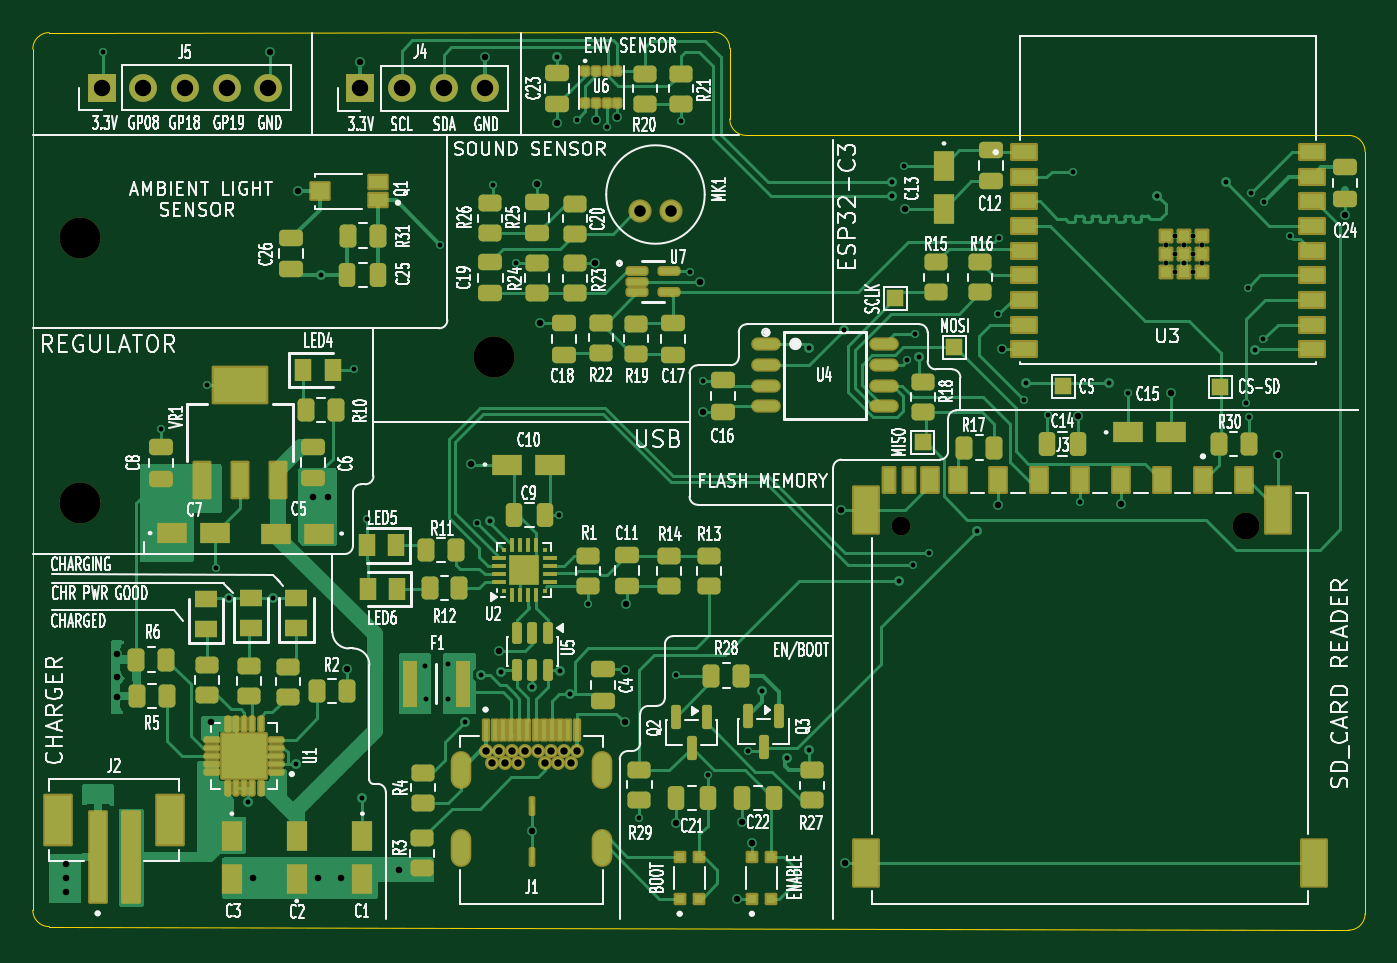
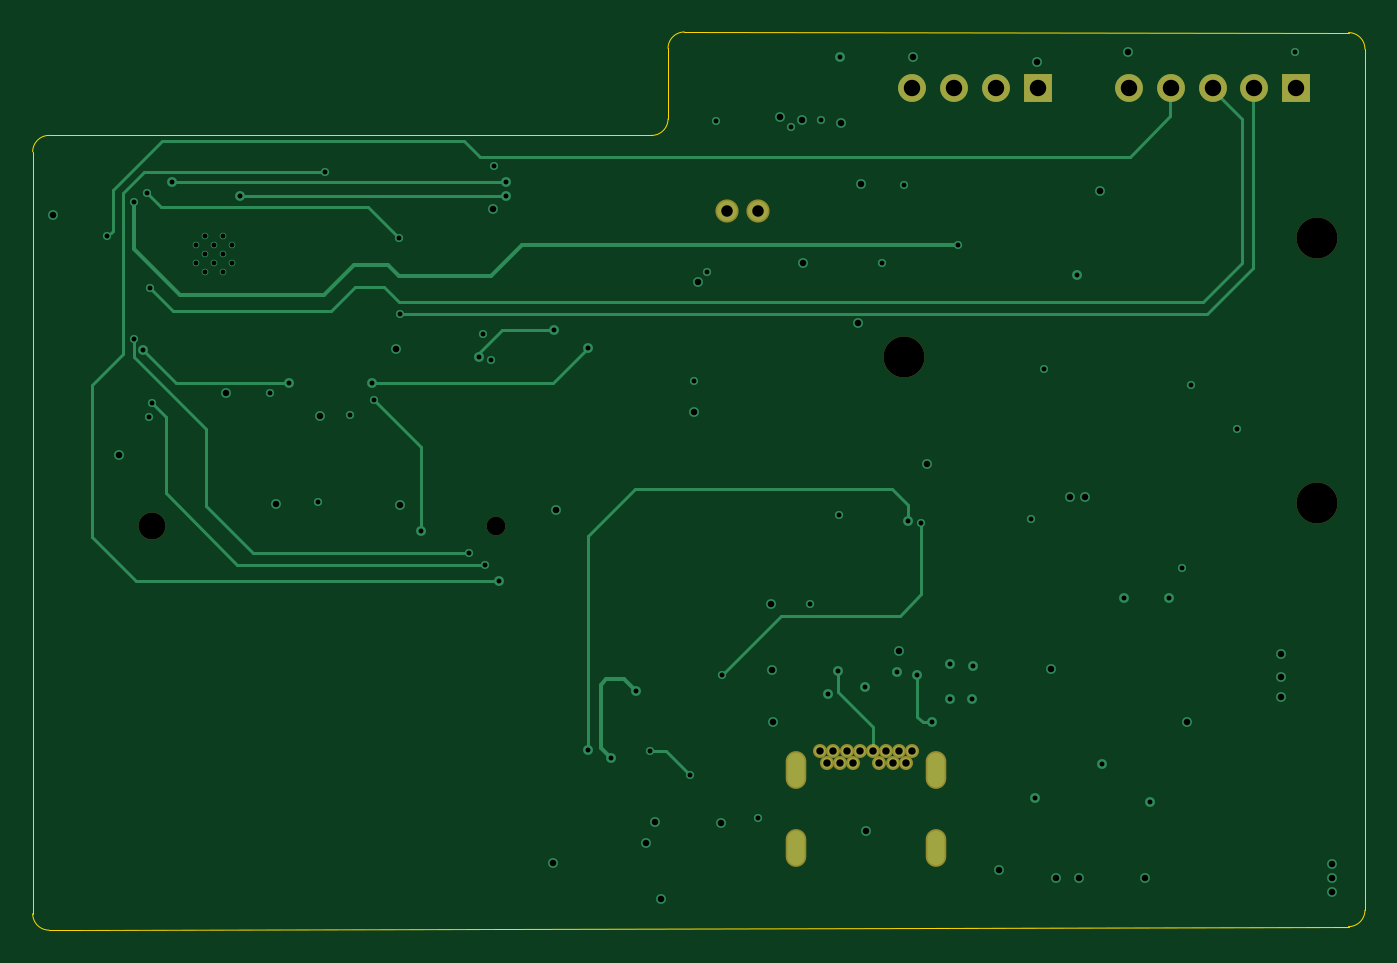
Circuit board: 11 layer files. Board 81.2 x 54.7 mm.
- bottom_copper: IOT DEV BOARD-B_Cu.gbl (12549 bytes)
- bottom_mask: IOT DEV BOARD-B_Mask.gbs (1786 bytes)
- paste: IOT DEV BOARD-B_Paste.gbp (473 bytes)
- bottom_silk: IOT DEV BOARD-B_Silkscreen.gbo (474 bytes)
- outline: IOT DEV BOARD-Edge_Cuts.gm1 (1736 bytes)
- top_copper: IOT DEV BOARD-F_Cu.gtl (82758 bytes)
- top_mask: IOT DEV BOARD-F_Mask.gts (15521 bytes)
- paste: IOT DEV BOARD-F_Paste.gtp (14007 bytes)
- top_silk: IOT DEV BOARD-F_Silkscreen.gto (233397 bytes)
- drill: IOT DEV BOARD-NPTH.drl (551 bytes)
- drill: IOT DEV BOARD-PTH.drl (3476 bytes)

=== bottom_copper: IOT DEV BOARD-B_Cu.gbl (12549 bytes, source omitted) ===
=== bottom_mask: IOT DEV BOARD-B_Mask.gbs ===
%TF.GenerationSoftware,KiCad,Pcbnew,10.0.4*%
%TF.CreationDate,2026-08-08T00:18:09+02:00*%
%TF.ProjectId,IOT DEV BOARD,494f5420-4445-4562-9042-4f4152442e6b,rev?*%
%TF.SameCoordinates,Original*%
%TF.FileFunction,Soldermask,Bot*%
%TF.FilePolarity,Negative*%
%FSLAX46Y46*%
G04 Gerber Fmt 4.6, Leading zero omitted, Abs format (unit mm)*
G04 Created by KiCad (PCBNEW 10.0.4) date 2026-08-08 00:18:09*
%MOMM*%
%LPD*%
G01*
G04 APERTURE LIST*
%ADD10C,1.150000*%
%ADD11C,1.650000*%
%ADD12C,1.412000*%
%ADD13C,2.500000*%
%ADD14R,1.700000X1.700000*%
%ADD15C,1.700000*%
%ADD16C,0.854000*%
%ADD17O,1.254000X2.304000*%
G04 APERTURE END LIST*
D10*
%TO.C,J3*%
X208900000Y-105800000D03*
D11*
X229900000Y-105800000D03*
%TD*%
D12*
%TO.C,MK1*%
X194875000Y-86600000D03*
X192975000Y-86600000D03*
%TD*%
D13*
%TO.C,MH03*%
X184100000Y-95500000D03*
%TD*%
D14*
%TO.C,J4*%
X175945000Y-79125000D03*
D15*
X178485000Y-79125000D03*
X181025000Y-79125000D03*
X183565000Y-79125000D03*
%TD*%
D13*
%TO.C,MH01*%
X158900000Y-88250000D03*
%TD*%
%TO.C,MH01*%
X158900000Y-104400000D03*
%TD*%
D14*
%TO.C,J5*%
X160190000Y-79100000D03*
D15*
X162730000Y-79100000D03*
X165270000Y-79100000D03*
X167810000Y-79100000D03*
X170350000Y-79100000D03*
%TD*%
D16*
%TO.C,J1*%
X189175000Y-119495000D03*
X188775000Y-120205000D03*
X187975000Y-120205000D03*
X187575000Y-119495000D03*
X187175000Y-120205000D03*
X186775000Y-119495000D03*
X185975000Y-119495000D03*
X185575000Y-120205000D03*
X185175000Y-119495000D03*
X184775000Y-120205000D03*
X183975000Y-120205000D03*
X183575000Y-119495000D03*
X188375000Y-119495000D03*
X184375000Y-119495000D03*
D17*
X182105000Y-120645000D03*
X190645000Y-120645000D03*
X182105000Y-125375000D03*
X190645000Y-125375000D03*
%TD*%
M02*

=== paste: IOT DEV BOARD-B_Paste.gbp ===
%TF.GenerationSoftware,KiCad,Pcbnew,10.0.4*%
%TF.CreationDate,2026-08-08T00:18:09+02:00*%
%TF.ProjectId,IOT DEV BOARD,494f5420-4445-4562-9042-4f4152442e6b,rev?*%
%TF.SameCoordinates,Original*%
%TF.FileFunction,Paste,Bot*%
%TF.FilePolarity,Positive*%
%FSLAX46Y46*%
G04 Gerber Fmt 4.6, Leading zero omitted, Abs format (unit mm)*
G04 Created by KiCad (PCBNEW 10.0.4) date 2026-08-08 00:18:09*
%MOMM*%
%LPD*%
G01*
G04 APERTURE LIST*
G04 APERTURE END LIST*
M02*

=== bottom_silk: IOT DEV BOARD-B_Silkscreen.gbo ===
%TF.GenerationSoftware,KiCad,Pcbnew,10.0.4*%
%TF.CreationDate,2026-08-08T00:18:09+02:00*%
%TF.ProjectId,IOT DEV BOARD,494f5420-4445-4562-9042-4f4152442e6b,rev?*%
%TF.SameCoordinates,Original*%
%TF.FileFunction,Legend,Bot*%
%TF.FilePolarity,Positive*%
%FSLAX46Y46*%
G04 Gerber Fmt 4.6, Leading zero omitted, Abs format (unit mm)*
G04 Created by KiCad (PCBNEW 10.0.4) date 2026-08-08 00:18:09*
%MOMM*%
%LPD*%
G01*
G04 APERTURE LIST*
G04 APERTURE END LIST*
M02*

=== outline: IOT DEV BOARD-Edge_Cuts.gm1 ===
%TF.GenerationSoftware,KiCad,Pcbnew,10.0.4*%
%TF.CreationDate,2026-08-08T00:18:09+02:00*%
%TF.ProjectId,IOT DEV BOARD,494f5420-4445-4562-9042-4f4152442e6b,rev?*%
%TF.SameCoordinates,Original*%
%TF.FileFunction,Profile,NP*%
%FSLAX46Y46*%
G04 Gerber Fmt 4.6, Leading zero omitted, Abs format (unit mm)*
G04 Created by KiCad (PCBNEW 10.0.4) date 2026-08-08 00:18:09*
%MOMM*%
%LPD*%
G01*
G04 APERTURE LIST*
%TA.AperFunction,Profile*%
%ADD10C,0.050000*%
%TD*%
G04 APERTURE END LIST*
D10*
X156000000Y-76738775D02*
G75*
G02*
X156999065Y-75738800I1000000J-25D01*
G01*
X156000000Y-128782963D02*
X156000000Y-76738775D01*
X156000000Y-128782963D02*
X156000000Y-129192857D01*
X157000000Y-130192857D02*
G75*
G02*
X156000043Y-129192857I0J999957D01*
G01*
X157050000Y-130192857D02*
X157000000Y-130192857D01*
X197449065Y-75700936D02*
X156999065Y-75738775D01*
X197449065Y-75700936D02*
G75*
G02*
X198450064Y-76700936I935J-1000064D01*
G01*
X198450000Y-81000000D02*
X198450000Y-76700936D01*
X199450000Y-82000000D02*
G75*
G02*
X198450000Y-81000000I0J1000000D01*
G01*
X214450000Y-82000000D02*
X199450000Y-82000000D01*
X235000000Y-82000000D02*
X214450000Y-82000000D01*
X235000000Y-82000000D02*
X236000000Y-82000000D01*
X235050000Y-130407142D02*
X157050000Y-130192857D01*
X235050000Y-130407142D02*
X236148761Y-130408503D01*
X236000000Y-82000000D02*
X236150000Y-82000000D01*
X236150000Y-82000000D02*
G75*
G02*
X237150000Y-83000000I0J-1000000D01*
G01*
X237150000Y-83050000D02*
X237150000Y-83000000D01*
X237150000Y-83050000D02*
X237150000Y-128047249D01*
X237150000Y-128047249D02*
X237150000Y-129408504D01*
X237150000Y-129408504D02*
G75*
G02*
X236148761Y-130408499I-1000000J4D01*
G01*
M02*

=== top_copper: IOT DEV BOARD-F_Cu.gtl (82758 bytes, source omitted) ===
=== top_mask: IOT DEV BOARD-F_Mask.gts (15521 bytes, source omitted) ===
=== paste: IOT DEV BOARD-F_Paste.gtp (14007 bytes, source omitted) ===
=== top_silk: IOT DEV BOARD-F_Silkscreen.gto (233397 bytes, source omitted) ===
=== drill: IOT DEV BOARD-NPTH.drl ===
M48
; DRILL file KiCad 10.0.4 date 2026-08-08T00:18:13
; FORMAT={-:-/ absolute / metric / decimal}
; #@! TF.CreationDate,2026-08-08T00:18:13+02:00
; #@! TF.GenerationSoftware,Kicad,Pcbnew,10.0.4
; #@! TF.FileFunction,NonPlated,1,4,NPTH
FMAT,2
METRIC
; #@! TA.AperFunction,NonPlated,NPTH,ComponentDrill
T1C1.150
; #@! TA.AperFunction,NonPlated,NPTH,ComponentDrill
T2C1.650
; #@! TA.AperFunction,NonPlated,NPTH,ComponentDrill
T3C2.500
%
G90
G05
T1
X208.9Y-105.8
T2
X229.9Y-105.8
T3
X158.9Y-88.25
X158.9Y-104.4
X184.1Y-95.5
M30

=== drill: IOT DEV BOARD-PTH.drl ===
M48
; DRILL file KiCad 10.0.4 date 2026-08-08T00:18:13
; FORMAT={-:-/ absolute / metric / decimal}
; #@! TF.CreationDate,2026-08-08T00:18:13+02:00
; #@! TF.GenerationSoftware,Kicad,Pcbnew,10.0.4
; #@! TF.FileFunction,Plated,1,4,PTH
FMAT,2
METRIC
; #@! TA.AperFunction,Plated,PTH,ViaDrill
T1C0.300
; #@! TA.AperFunction,Plated,PTH,ComponentDrill
T2C0.300
; #@! TA.AperFunction,Plated,PTH,ViaDrill
T3C0.400
; #@! TA.AperFunction,Plated,PTH,ComponentDrill
T4C0.450
; #@! TA.AperFunction,Plated,PTH,ComponentDrill
T5C0.650
; #@! TA.AperFunction,Plated,PTH,ComponentDrill
T6C0.700
; #@! TA.AperFunction,Plated,PTH,ComponentDrill
T7C1.000
%
G90
G05
T1
X160.25Y-76.9
X163.8Y-99.9
X166.6Y-97.2
X167.15Y-108.35
X167.95Y-110.2
X169.1Y-122.6
X170.65Y-110.2
X172.0Y-120.3
X173.55Y-90.5
X175.55Y-96.25
X176.075Y-122.35
X176.325Y-105.35
X179.9Y-114.3
X179.95Y-116.3
X180.8Y-88.65
X181.3Y-114.2
X181.3Y-116.3
X182.35Y-117.75
X183.05Y-105.6
X183.3Y-114.85
X183.85Y-105.5
X184.05Y-85.0
X184.526Y-114.706
X185.41Y-89.76
X186.425Y-115.6
X187.95Y-77.2
X188.05Y-105.1
X188.1Y-114.6
X188.7Y-116.0
X189.15Y-81.05
X189.825Y-110.525
X190.962Y-81.462
X192.95Y-123.6
X195.15Y-114.85
X195.5Y-81.1
X196.05Y-90.3
X196.85Y-96.95
X197.115Y-120.985
X199.55Y-119.5
X200.4Y-115.85
X201.925Y-119.925
X203.3Y-94.95
X203.3Y-119.45
X205.4Y-93.85
X208.35Y-84.85
X208.35Y-85.7
X208.75Y-109.15
X209.05Y-83.84
X209.25Y-95.7
X209.6Y-108.15
X209.75Y-94.1
X209.973Y-95.5
X210.6Y-107.45
X213.5Y-106.1
X214.8Y-92.9
X214.837Y-88.237
X216.35Y-98.1
X216.5Y-97.1
X217.85Y-99.05
X219.35Y-84.2
X219.8Y-104.35
X221.55Y-97.1
X222.725Y-97.7
X224.5Y-85.7
X228.65Y-84.85
X229.9Y-98.3
X230.0Y-91.3
X230.062Y-99.162
X230.2Y-85.5
X230.45Y-95.05
X230.95Y-94.4
X231.0Y-86.05
X232.6Y-88.15
T2
X225.01Y-88.675
X225.01Y-89.775
X225.56Y-88.125
X225.56Y-89.225
X225.56Y-90.325
X226.11Y-88.675
X226.11Y-89.775
X226.66Y-88.125
X226.66Y-89.225
X226.66Y-90.325
X227.21Y-88.675
X227.21Y-89.775
T3
X158.0Y-126.4
X158.0Y-127.25
X158.0Y-128.1
X161.1Y-113.6
X161.1Y-115.0
X161.1Y-116.2
X166.85Y-117.75
X169.4Y-127.25
X170.45Y-76.9
X172.15Y-85.4
X173.05Y-104.05
X173.4Y-127.25
X173.95Y-104.05
X174.8Y-127.25
X175.15Y-114.5
X175.95Y-77.5
X178.3Y-126.75
X182.7Y-102.0
X183.55Y-77.2
X184.4Y-113.4
X186.375Y-124.4
X186.7Y-84.95
X186.9Y-93.45
X187.9Y-81.25
X190.25Y-89.8
X190.312Y-81.037
X191.6Y-80.9
X192.05Y-117.75
X192.1Y-114.55
X192.15Y-110.55
X195.2Y-123.9
X196.65Y-90.9
X196.85Y-98.85
X198.9Y-128.487
X199.225Y-123.825
X199.82Y-125.1
X205.25Y-104.837
X205.45Y-126.337
X209.11Y-86.46
X214.8Y-104.5
X215.05Y-95.025
X219.675Y-99.075
X222.3Y-104.45
X225.345Y-97.705
X231.875Y-101.45
X235.9Y-86.85
T4
X183.575Y-119.495
X183.975Y-120.205
X184.375Y-119.495
X184.775Y-120.205
X185.175Y-119.495
X185.575Y-120.205
X185.975Y-119.495
X186.775Y-119.495
X187.175Y-120.205
X187.575Y-119.495
X187.975Y-120.205
X188.375Y-119.495
X188.775Y-120.205
X189.175Y-119.495
T6
X192.975Y-86.6
X194.875Y-86.6
T7
X160.19Y-79.1
X162.73Y-79.1
X165.27Y-79.1
X167.81Y-79.1
X170.35Y-79.1
X175.945Y-79.125
X178.485Y-79.125
X181.025Y-79.125
X183.565Y-79.125
T5
G00X182.105Y-120.345
M15
G01X182.105Y-120.945
M16
G05
G00X182.105Y-125.075
M15
G01X182.105Y-125.675
M16
G05
G00X190.645Y-120.345
M15
G01X190.645Y-120.945
M16
G05
G00X190.645Y-125.075
M15
G01X190.645Y-125.675
M16
G05
M30
